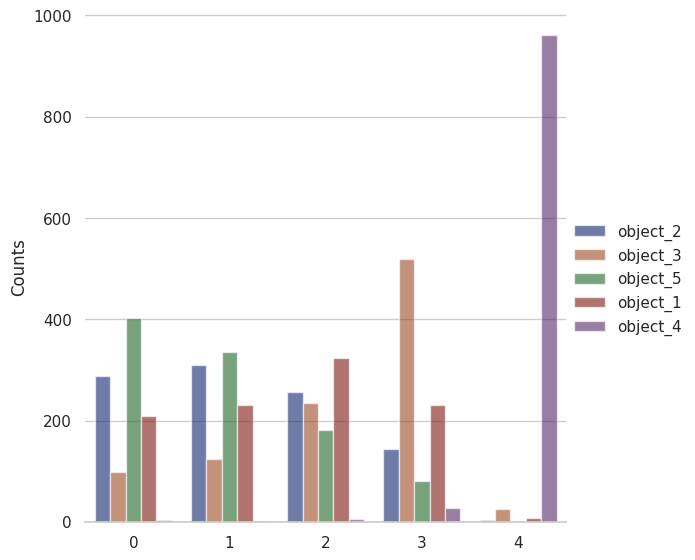

Here is the Python script that generated this plot:
#date: 2021-10-19T16:56:21Z
#url: https://api.github.com/gists/1914fb91f518c9a94cf6beb928a4510d
# [redacted]

from collections import defaultdict
from random import choices

import matplotlib.pyplot as plt
import pandas as pd
import seaborn as sns

sns.set_theme(style="whitegrid")


def weighted_sample_without_replacement(population, weights, k=1):
    #    https://stackoverflow.com/a/43649323/4001592
    weights = list(weights)
    positions = range(len(population))
    indices = []
    while True:
        needed = k - len(indices)
        if not needed:
            break
        for i in choices(positions, weights, k=needed):
            if weights[i]:
                weights[i] = 0.0
                indices.append(i)
    return [population[i] for i in indices]


data = [
    ("object_5", 0.99),
    ("object_2", 0.75),
    ("object_1", 0.50),
    ("object_3", 0.25),
    ("object_4", 0.01),
]

_, weights = zip(*data)
counts = defaultdict(lambda: defaultdict(int))
for _ in range(1000):
    sample = weighted_sample_without_replacement(data, weights, k=len(data))
    for i, (key, _) in enumerate(sample):
        counts[i][key] += 1

df = pd.DataFrame([[key, *value] for key, values in counts.items() for value in values.items()],
                  columns=["position", "label", "Counts"])

g = sns.catplot(
    data=df, kind="bar",
    x="position", y="Counts", hue="label",
    ci="sd", palette="dark", alpha=.6, height=6
)
g.despine(left=True)
g.set_axis_labels("", "Counts")
g.legend.set_title("")

plt.show()